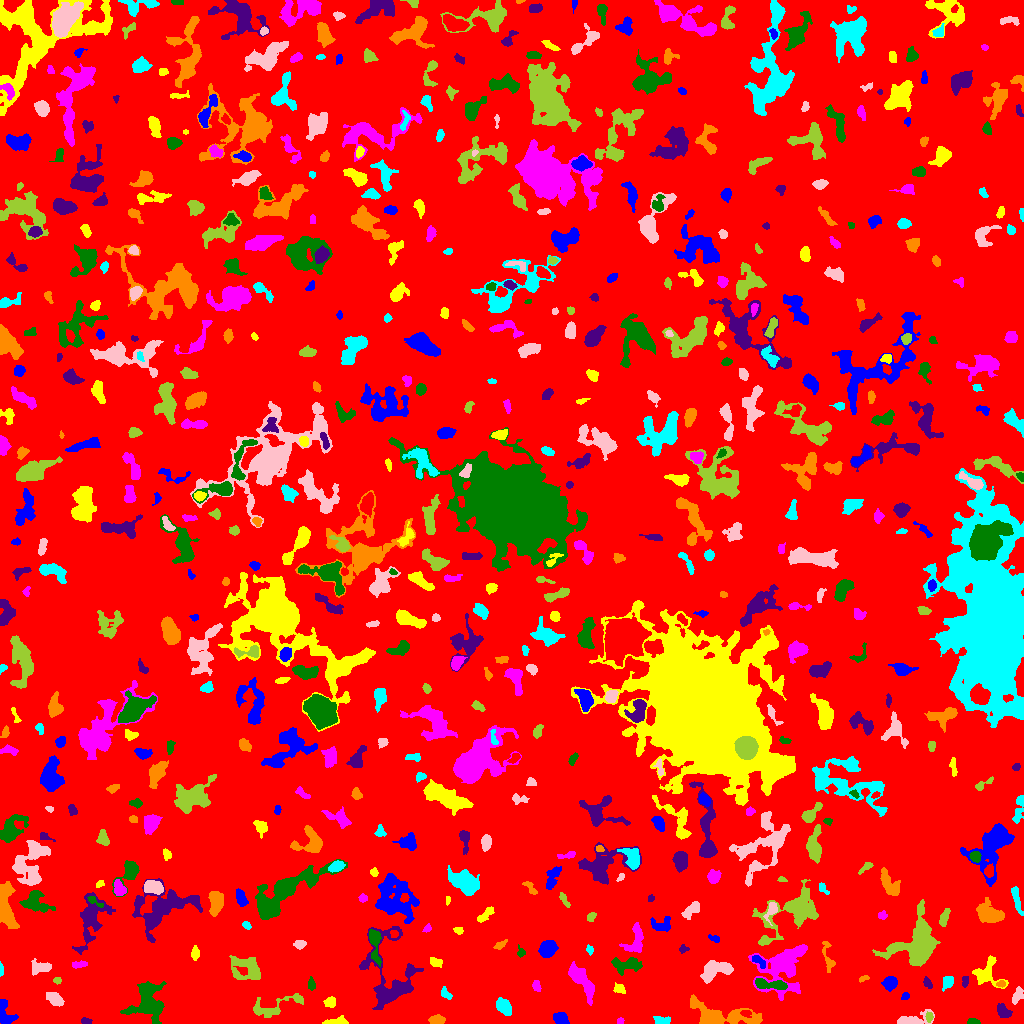

The file beside this chart, header and first rows:
ID, X, Y, A, B, theta, total_flux, mu_max, mu_median, mu_mean, R_fwhm, R_e, R10, R90, x_start, x_end, y_start, y_end, area, greylevel
0, 501.1, 516.4, 298.6, 296, 1.078, 2285645, 14.0, 2.0, 2.802, 115.8, 248.7, 96.18, 396.8, 0, 1023, 0, 1023, 815678, 2.802
1, 4.991, 10.85, 7.435, 3.949, -1.257, 867.0, 7.0, 3.0, 3.427, 5.917, 5.078, 2.034, 7.919, 0, 18, 0, 24, 253, 8.427
2, 336.5, 1.997, 6.099, 1.681, 0.09837, 296.0, 4.0, 2.0, 2.145, 5.323, 3.568, 1.493, 5.412, 322, 348, 0, 8, 138, 8.145
3, 620.2, 2.591, 1.809, 1.551, 0.08956, 93.0, 4.0, 2.0, 2.114, 3.338, 2.185, 0.7979, 3.241, 617, 624, 0, 6, 44, 9.114
4, 973.3, 1.455, 3.431, 1.263, -0.05133, 99.0, 4.0, 1.5, 1.414, 3.338, 2.646, 0.7979, 3.949, 967, 980, 0, 5, 70, 7.414
5, 86.12, 2.199, 2.552, 1.484, -0.05168, 186.0, 5.0, 3.0, 2.862, 3.432, 2.459, 0.9772, 3.785, 81, 92, 0, 6, 65, 8.862
6, 436.9, 3.339, 3.53, 2.109, -0.001033, 830.0, 13.0, 6.0, 6.148, 4.406, 3.478, 1.382, 5.47, 428, 445, 0, 9, 135, 11.15
7, 661.9, 2.71, 3.972, 1.877, -0.0706, 379.0, 7.0, 3.0, 3.107, 4.184, 3.338, 1.262, 5.14, 653, 670, 0, 7, 122, 9.107
8, 911, 3.026, 9.009, 2.743, 0.1482, 704.0, 8.0, 2.0, 2.607, 5.202, 4.406, 1.693, 7.334, 897, 934, 0, 14, 270, 8.607
9, 929.2, 6.468, 2.34, 1.643, 1.561, 124.0, 4.0, 1.5, 1.771, 3.338, 2.394, 0.9772, 4.029, 925, 933, 1, 12, 70, 9.771
10, 745.9, 10.48, 2.453, 1.558, -0.141, 161.0, 6.0, 2.0, 2.176, 2.932, 2.394, 0.9772, 3.785, 740, 751, 6, 13, 74, 12.18
11, 559.5, 6.236, 3.649, 2.563, -0.3287, 403.0, 7.0, 2.0, 2.442, 3.909, 3.656, 1.382, 6.103, 553, 569, 0, 11, 165, 8.442
12, 330.7, 21.44, 2.759, 2.314, 0.1542, 294.0, 5.0, 3.0, 2.602, 4.334, 3.192, 1.262, 4.951, 323, 335, 16, 27, 113, 8.602
13, 582.1, 42.62, 10.97, 3.413, -0.941, 1944, 11.0, 4.0, 4.067, 6.05, 6.77, 2.459, 10.75, 568, 594, 18, 62, 478, 9.067
14, 147.5, 23.27, 10.33, 7.805, 1.38, 3684, 11.0, 4.0, 4.428, 8.992, 8.556, 3.385, 13.91, 120, 166, 0, 42, 832, 9.428
15, 1004, 11.35, 3.675, 2.527, -0.6781, 512.0, 7.0, 3.0, 3.103, 4.406, 3.7, 1.493, 6.077, 997, 1012, 6, 20, 165, 10.1
16, 717.4, 6.077, 14.23, 4.477, -0.05875, 5149, 29.0, 3.0, 6.008, 6.18, 6.155, 2.394, 12.35, 690, 762, 0, 29, 857, 12.01
17, 503.9, 16.94, 4.521, 2.885, -0.7772, 746.0, 8.0, 3.0, 3.36, 5.726, 4.652, 1.784, 7.159, 496, 511, 8, 26, 222, 9.36
18, 55.37, 24.22, 4.307, 2.554, -0.6391, 849.0, 11.0, 4.0, 4.332, 4.334, 4.146, 1.596, 6.723, 46, 64, 17, 31, 196, 10.33
19, 272.7, 16.16, 15.01, 4.15, 0.3078, 850.0, 6.0, 2.0, 2.048, 6.358, 5.863, 2.185, 9.918, 253, 303, 6, 30, 415, 8.048
20, 210.4, 31.7, 5.06, 3.076, -0.341, 1231, 9.0, 5.0, 5.129, 6.604, 4.983, 2.034, 7.632, 200, 220, 24, 39, 240, 10.13
21, 905.2, 27.19, 2.138, 1.648, 0.6999, 117.0, 4.0, 2.0, 2.017, 3.385, 2.394, 0.7979, 3.785, 901, 909, 24, 31, 58, 8.017
22, 619.5, 34.72, 2.908, 2.285, -0.4325, 250.0, 5.0, 2.0, 2.475, 3.785, 3.038, 1.128, 4.754, 613, 625, 30, 41, 101, 8.475
23, 782.9, 56.35, 14.18, 10.47, 0.8666, 4704, 11.0, 3.0, 3.84, 8.759, 10.81, 4.107, 17.33, 748, 807, 23, 79, 1225, 8.84
24, 311.3, 39.27, 2.747, 1.729, -1.418, 161.0, 4.0, 2.0, 1.872, 3.909, 2.706, 1.128, 4.334, 308, 315, 33, 47, 86, 7.872
25, 927.5, 40.3, 2.81, 1.497, -1.086, 92.0, 4.0, 1.0, 1.108, 2.821, 2.394, 0.7979, 3.949, 923, 932, 35, 47, 83, 9.108
26, 1001, 39.52, 2.028, 1.529, -0.06037, 125.0, 5.0, 2.0, 2.193, 2.523, 2.185, 0.7979, 3.478, 996, 1005, 36, 43, 57, 11.19
27, 445.7, 29.59, 3.451, 1.926, -0.8749, 324.0, 6.0, 3.0, 3.34, 4.549, 3.192, 1.262, 4.918, 441, 452, 24, 37, 97, 9.34
28, 1017, 27.63, 3.813, 1.927, 1.097, 358.0, 6.0, 2.0, 2.521, 4.549, 3.338, 1.262, 5.262, 1012, 1023, 19, 37, 142, 10.52
29, 57.53, 43.04, 2.071, 1.571, -0.04728, 112.0, 4.0, 2.0, 2.113, 3.338, 2.257, 0.7979, 3.523, 53, 61, 39, 46, 53, 8.113
30, 460.9, 43.74, 7.32, 2.226, -0.1832, 1195, 10.0, 5.0, 4.742, 6.457, 5.015, 1.954, 7.756, 445, 477, 36, 50, 252, 9.742
31, 889.7, 40.39, 3.108, 2.826, 0.4258, 1030, 14.0, 5.0, 5.691, 4.82, 3.785, 1.493, 6.024, 881, 897, 32, 47, 181, 11.69
32, 986.7, 49.48, 7.483, 6.781, -0.7334, 1433, 10.0, 3.0, 3.591, 5.781, 6.206, 2.394, 9.95, 972, 1008, 35, 68, 399, 8.591
33, 536.5, 37.39, 2.849, 1.793, -1.19, 253.0, 6.0, 3.0, 2.942, 4.029, 2.932, 1.128, 4.478, 532, 541, 32, 43, 86, 8.942
34, 770.5, 39.18, 9.558, 2.201, -0.1177, 1150, 10.0, 4.0, 4.244, 6.129, 4.886, 1.954, 7.715, 755, 787, 34, 45, 271, 14.24
35, 965.2, 43.11, 2.91, 1.421, 1.486, 136.0, 4.0, 2.0, 1.889, 3.613, 2.459, 0.9772, 3.785, 962, 968, 36, 47, 72, 10.89
36, 863.1, 45.11, 2.617, 1.299, 0.3673, 132.0, 5.0, 3.0, 2.4, 3.038, 2.326, 0.9772, 3.478, 859, 869, 41, 48, 55, 9.4
37, 948.2, 42.14, 3.366, 2.122, 1.194, 353.0, 7.0, 2.0, 2.634, 3.7, 3.141, 1.262, 5.046, 942, 953, 32, 47, 134, 9.634
38, 715.4, 54.02, 7.783, 3.969, 0.311, 1942, 12.0, 4.0, 4.506, 7.024, 6.024, 2.326, 9.591, 700, 733, 40, 63, 431, 10.51
39, 248.6, 54.92, 7.901, 5.706, -0.4948, 1420, 7.0, 2.0, 2.747, 7.269, 6.408, 2.523, 10.34, 229, 260, 44, 68, 517, 8.747
40, 157.9, 54.29, 7.702, 2.55, -0.1374, 1495, 10.0, 5.0, 4.902, 7.399, 5.557, 2.257, 8.444, 143, 174, 47, 61, 305, 11.9
41, 758.1, 62.71, 4.301, 1.964, -0.6382, 245.0, 5.0, 2.0, 2.112, 3.338, 3.29, 1.262, 5.202, 752, 765, 55, 68, 116, 11.11
42, 435.7, 61.0, 3.108, 1.963, -0.3339, 223.0, 5.0, 2.0, 2.065, 3.613, 3.09, 1.262, 4.853, 430, 442, 56, 66, 108, 8.065
43, 79.16, 59.09, 3.885, 1.481, 0.1074, 131.0, 3.0, 1.0, 1.337, 3.568, 2.877, 1.128, 4.549, 72, 87, 55, 63, 98, 9.337
44, 628, 59.04, 7.406, 3.407, 0.0475, 1166, 10.0, 3.0, 3.577, 4.983, 5.14, 1.954, 8.903, 611, 642, 48, 66, 326, 8.577
45, 390.1, 44.33, 21.58, 12.56, -1.467, 4830, 13.0, 3.0, 3.77, 7.569, 10.42, 3.742, 17.63, 359, 423, 14, 97, 1281, 8.77
46, 827.8, 65.68, 9.183, 2.309, -1.393, 505.0, 6.0, 2.0, 2.79, 5.109, 4.146, 1.596, 6.699, 822, 835, 51, 82, 181, 7.79
47, 0.9431, 53.65, 3.368, 0.9687, -1.54, 369.0, 15.0, 7.5, 7.38, 2.821, 2.185, 0.7979, 3.432, 0, 3, 47, 62, 50, 11.38
48, 40.98, 55.91, 5.231, 2.682, 0.02843, 671.0, 7.0, 3.0, 3.165, 5.412, 4.514, 1.784, 7.047, 31, 51, 48, 65, 212, 9.165
49, 918.4, 79.55, 12.6, 9.472, 1.157, 9008, 26.0, 5.0, 6.768, 7.858, 9.608, 3.432, 16.97, 872, 940, 57, 124, 1331, 11.77
50, 344.1, 67.18, 5.679, 1.589, -1.111, 179.0, 4.0, 1.0, 1.53, 4.068, 3.141, 1.128, 5.14, 338, 351, 56, 75, 117, 8.53
51, 547.9, 74.43, 4.116, 3.361, 0.6621, 2112, 19.0, 6.0, 7.851, 5.47, 4.687, 1.871, 7.715, 538, 558, 66, 83, 269, 12.85
52, 195, 70.21, 3.009, 1.844, 1.566, 312.0, 6.0, 3.0, 3.029, 4.222, 3.038, 1.262, 4.72, 191, 199, 63, 78, 103, 9.029
53, 635.2, 83.15, 8.134, 4.347, 1.256, 864.0, 6.0, 3.0, 2.667, 7.356, 5.557, 2.185, 8.63, 619, 643, 71, 101, 324, 8.667
54, 520.7, 71.16, 2.644, 1.909, -1.253, 106.0, 3.0, 2.0, 1.536, 3.385, 2.585, 0.9772, 3.989, 517, 525, 66, 79, 69, 7.536
55, 683.4, 74.46, 2.28, 1.674, 0.01852, 130.0, 5.0, 2.0, 2.0, 2.706, 2.257, 0.7979, 3.568, 679, 689, 70, 79, 65, 8.0
56, 499.8, 78.29, 3.263, 1.521, 0.5691, 178.0, 4.0, 2.0, 2.07, 3.989, 2.706, 1.128, 4.37, 493, 507, 74, 84, 86, 8.07
57, 589.6, 73.05, 2.17, 1.521, -1.146, 101.0, 4.0, 2.0, 1.683, 3.192, 2.185, 0.7979, 3.478, 586, 593, 68, 79, 60, 7.683
58, 299.9, 79.28, 2.71, 2.025, 0.1694, 177.0, 4.0, 2.0, 1.806, 4.184, 2.985, 1.128, 4.687, 293, 306, 74, 83, 98, 7.806
59, 792.8, 112, 18.57, 9.16, 0.5913, 4648, 10.0, 3.0, 3.919, 11.03, 10.2, 3.868, 16.93, 752, 818, 78, 144, 1186, 8.919
... 610 more rows
